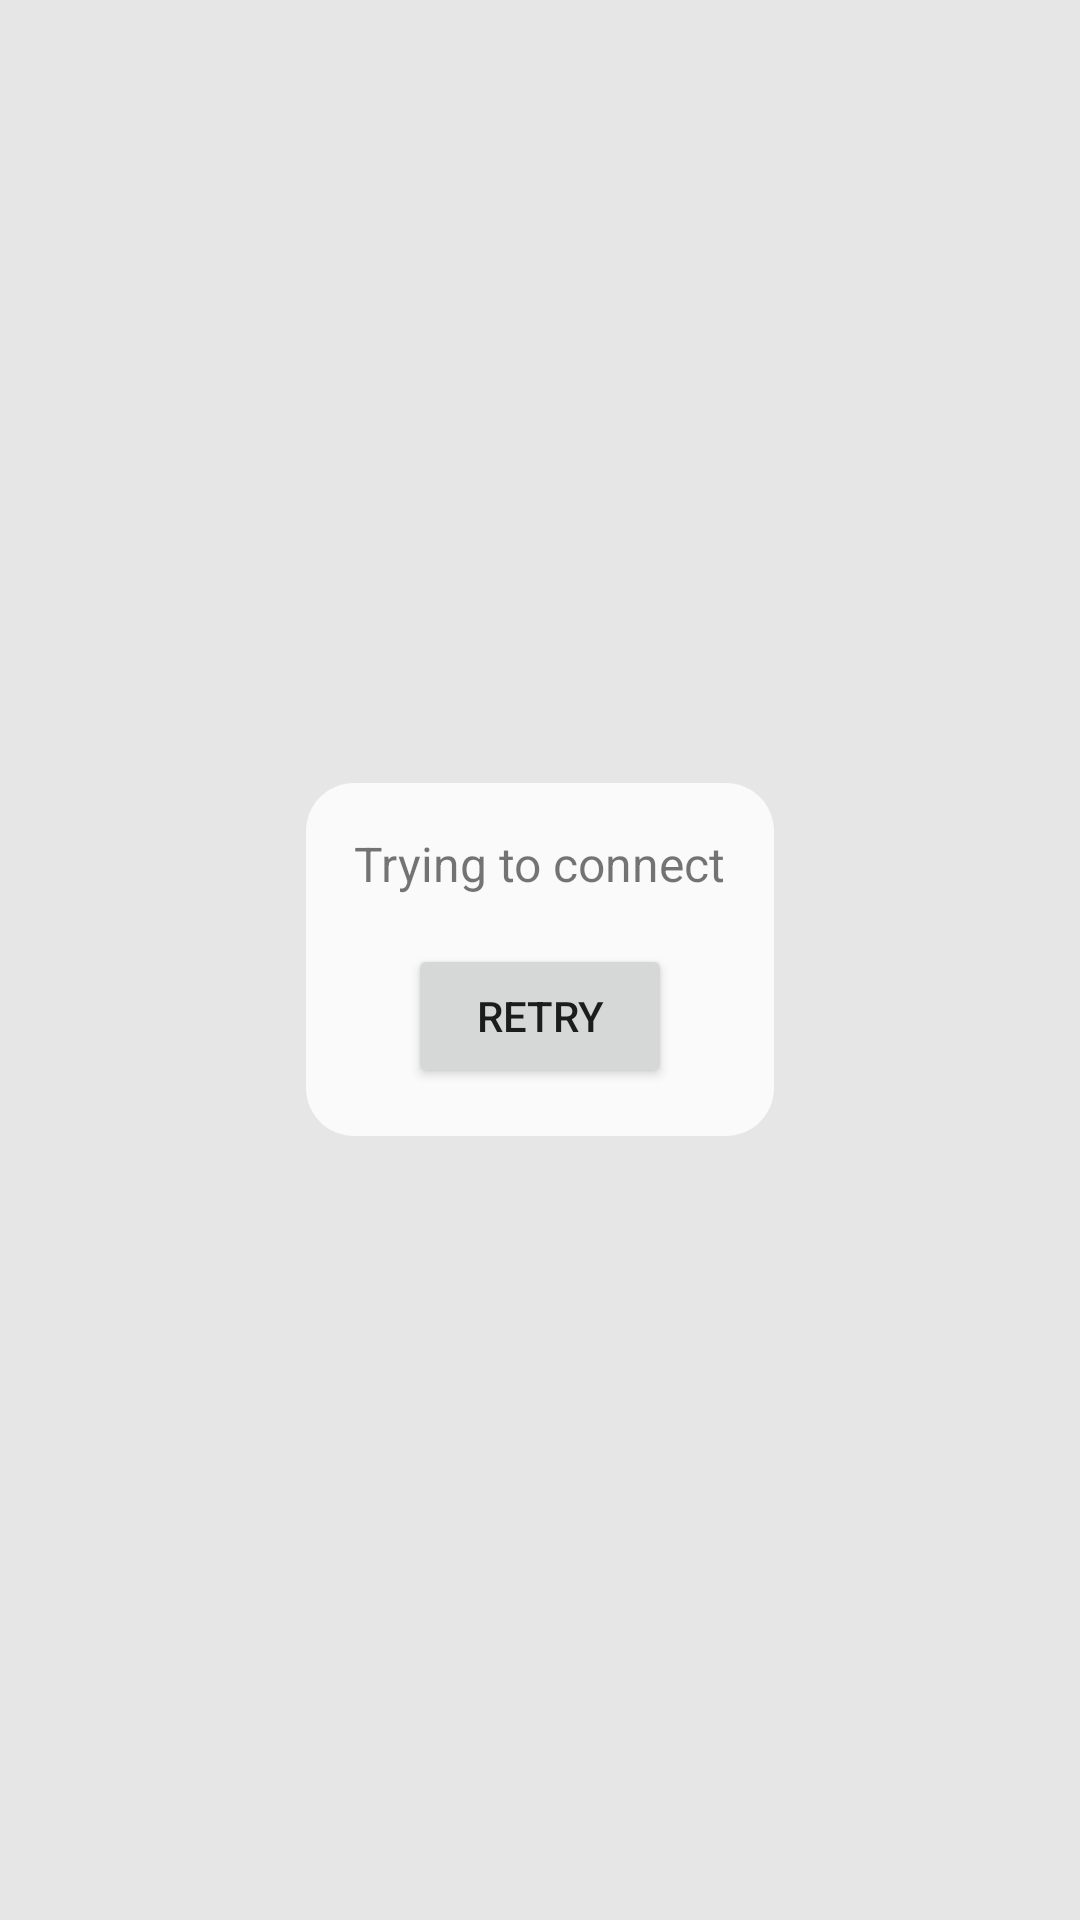

Produce the Android XML layout that renders to this screen, including the resource entries it uses.
<!-- AndroidManifest.xml: application theme Theme.QueueManager -->
<!-- res/layout/fragment_connection_check.xml -->
<?xml version="1.0" encoding="utf-8"?>
<layout
    xmlns:android="http://schemas.android.com/apk/res/android"
    xmlns:tools="http://schemas.android.com/tools">
    <data>
        <import type="androidx.lifecycle.LiveData"/>
        <import type="ru.example.queuemanager.repository.model.LoginStates"/>
        <import type="android.view.View"/>
        <variable
            name="loginState"
            type="LiveData&lt;LoginStates>" />
    </data>

    <LinearLayout
        android:layout_width="match_parent"
        android:layout_height="match_parent"
        android:background="@color/background"
        android:gravity="center"
        android:orientation="vertical">

        <LinearLayout
            android:layout_width="wrap_content"
            android:layout_height="wrap_content"
            android:background="@drawable/card_background"
            android:gravity="center"
            android:orientation="vertical"
            android:padding="16dp">

            <TextView
                android:id="@+id/connection_info_text"
                android:layout_width="wrap_content"
                android:layout_height="wrap_content"
                android:text="@string/connection_wait_text"
                android:textSize="16sp" />

            <Button
                android:id="@+id/retryConnection_button"
                android:layout_width="wrap_content"
                android:layout_height="wrap_content"
                android:layout_marginTop="16dp"
                android:text="@string/retryConnection_button_text"
                android:visibility="@{loginState == LoginStates.CONNECTION_FAILED ? View.VISIBLE : View.GONE}" />







        </LinearLayout>

        

    </LinearLayout>
</layout>
<!-- resources referenced by this layout -->
<resources>
  <color name="background">#E6E6E6</color>
  <!-- drawable card_background (drawable) -->
  <?xml version="1.0" encoding="UTF-8"?>
  <shape xmlns:android="http://schemas.android.com/apk/res/android">
      <solid android:color="@color/cardBackground"/>
  
      <corners android:radius="16dp"/>
      <padding android:left="0dp" android:top="0dp" android:right="0dp" android:bottom="0dp" />
  </shape>
  <string name="connection_check_label">Connection check</string>
  <string name="connection_wait_text">Trying to connect</string>
  <string name="retryConnection_button_text">Retry</string>
  <style name="Theme.QueueManager" parent="Theme.MaterialComponents.DayNight">
          
          <item name="colorPrimary">@color/cardBackground</item>
          <item name="colorPrimaryVariant">@color/purple_200</item>
          <item name="colorOnPrimary">@color/darkGrey</item>
          <item name="background">@color/background</item>
          
          <item name="colorSecondary">@color/teal_200</item>
          <item name="colorSecondaryVariant">@color/teal_700</item>
          <item name="colorOnSecondary">@color/black</item>
          
  
          
      </style>
  <color name="cardBackground">#FAFAFA</color>
  <color name="purple_200">#FFBB86FC</color>
  <color name="darkGrey">#1A1A1A</color>
  <color name="teal_200">#FF03DAC5</color>
  <color name="teal_700">#FF018786</color>
  <color name="black">#FF000000</color>
</resources>
